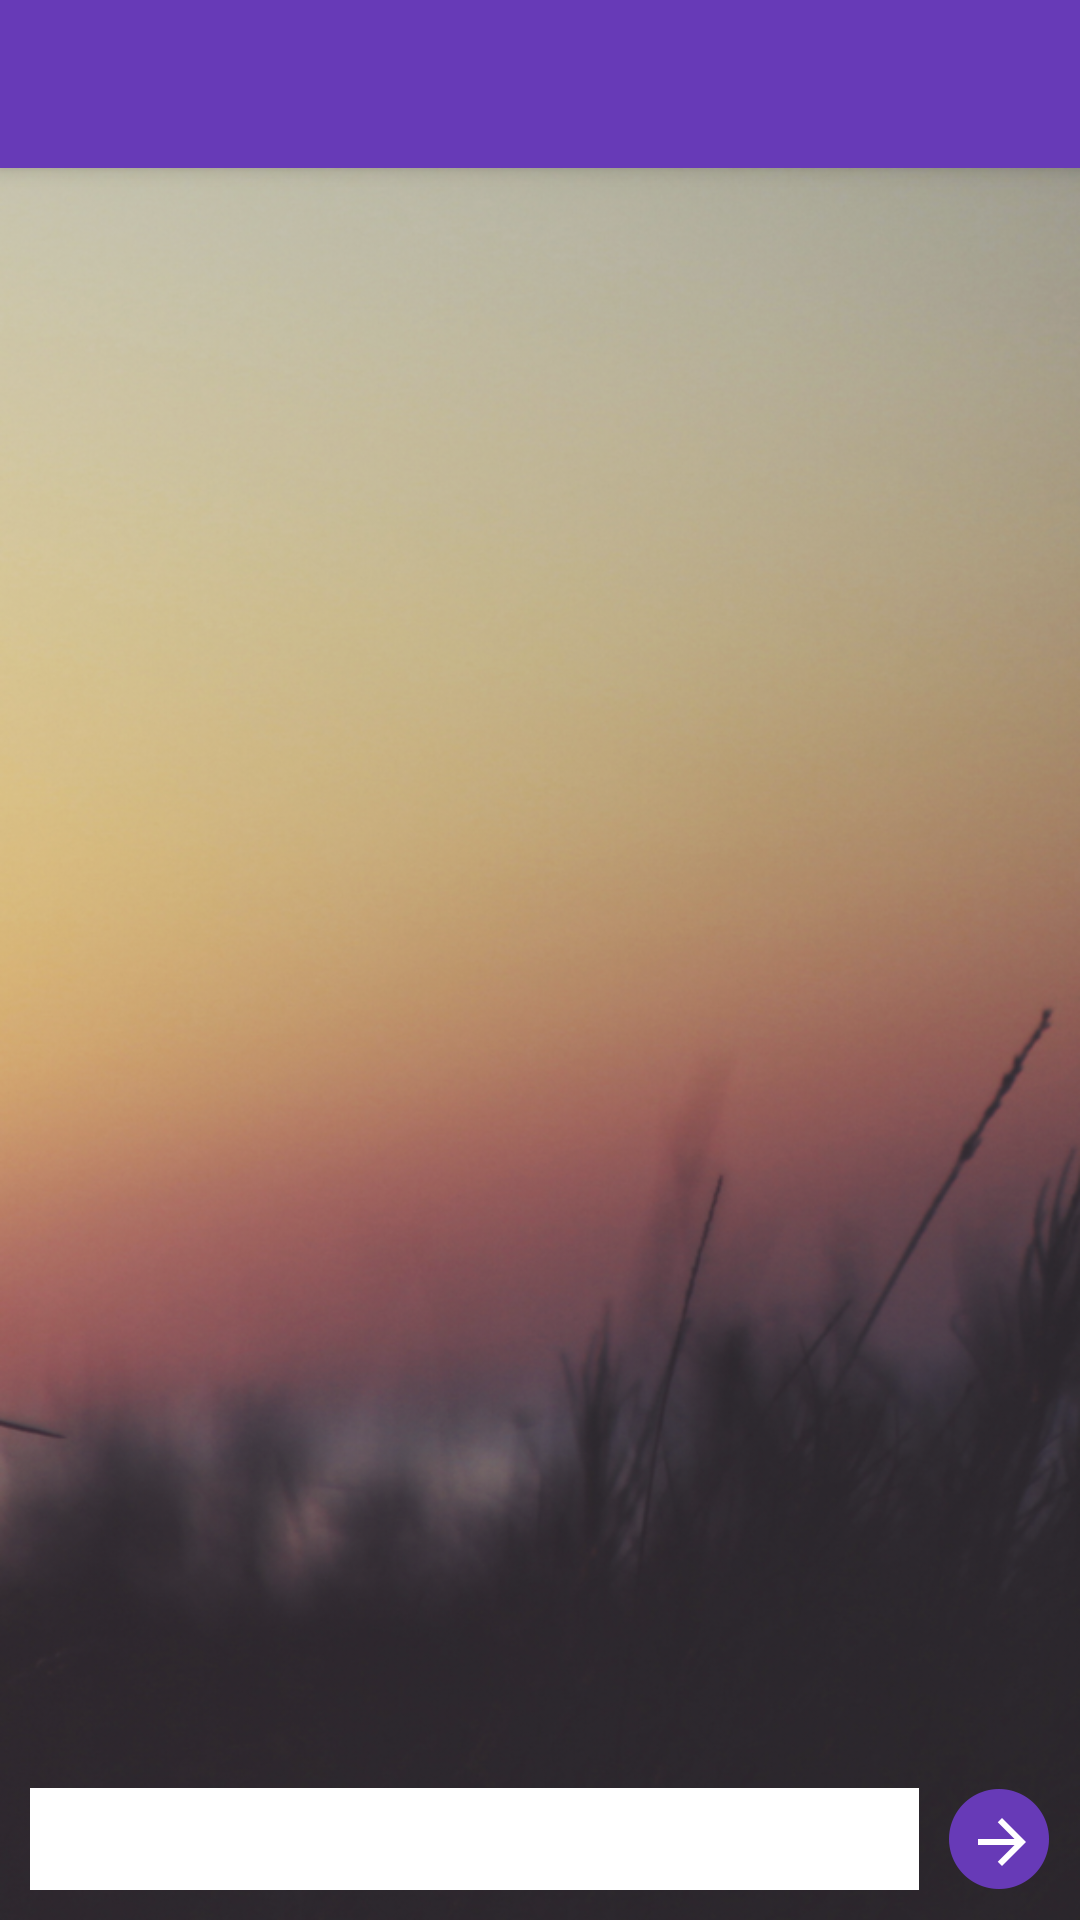

Here is an Android app screen rendered from its layout file. Give the layout XML and the strings, colors and styles it references.
<!-- AndroidManifest.xml: application theme AppTheme -->
<!-- res/layout/activity_chat.xml -->
<?xml version="1.0" encoding="utf-8"?>
<RelativeLayout
    xmlns:android="http://schemas.android.com/apk/res/android"
    android:layout_width="fill_parent"
    android:layout_height="fill_parent"
    android:descendantFocusability="beforeDescendants"
    android:focusableInTouchMode="true"
    xmlns:app="http://schemas.android.com/apk/res-auto"
    android:orientation="vertical">

    <android.support.v7.widget.Toolbar
        android:id="@+id/toolbar"
        android:layout_width="match_parent"
        android:layout_height="?attr/actionBarSize"
        android:theme="@style/ThemeOverlay.AppCompat.Dark.ActionBar"
        app:popupTheme="@style/ThemeOverlay.AppCompat.Light"
        android:elevation="4dp"
        android:background="?attr/colorPrimary"/>

    <RelativeLayout
        android:id="@+id/form"
        android:layout_below="@id/toolbar"
        android:background="@drawable/chatbg"
        android:layout_width="match_parent"
        android:layout_height="match_parent">

        <LinearLayout
            android:id="@+id/footer"
            android:layout_width="match_parent"
            android:layout_height="wrap_content"
            android:layout_alignParentBottom="true"
            android:padding="10dp"
            android:orientation="horizontal">

            <EditText
                android:id="@+id/chatText"
                android:layout_width="0dp"
                android:inputType="text"
                android:singleLine="true"
                android:paddingStart="10dp"
                android:paddingEnd="10dp"
                android:paddingBottom="5dp"
                android:layout_weight="1"
                android:background="@color/icons"
                android:layout_height="match_parent"/>

            <ImageView
                android:id="@+id/buttonSend"
                android:layout_marginStart="10dp"
                android:layout_width="wrap_content"
                android:layout_height="wrap_content"
                android:src="@drawable/sendchatbutton"/>
        </LinearLayout>

        <ListView
            android:id="@+id/listView1"
            android:divider="@null"
            android:dividerHeight="0dp"
            android:layout_above="@+id/footer"
            android:layout_width="match_parent"
            android:layout_height="wrap_content">
        </ListView>
    </RelativeLayout>

</RelativeLayout>
<!-- resources referenced by this layout -->
<resources>
  <color name="icons">#FFFFFF</color>
  <!-- drawable chatbg: png bitmap (drawable-hdpi, 744750 bytes) -->
  <!-- drawable sendchatbutton: png bitmap (drawable-hdpi, 982 bytes) -->
  <style name="AppTheme" parent="AppTheme.Base">
          
      </style>
  <style name="AppTheme.Base" parent="Base.Theme.Dear">
          
      </style>
  <style name="Base.Theme.Dear" parent="Theme.AppCompat.NoActionBar">
  
          
              <item name="colorPrimary">@color/primary</item>
  
              
              <item name="colorPrimaryDark">@color/primary_dark</item>
  
              
              <item name="colorAccent">@color/accent</item>
  
              
              <item name="android:textColorPrimary">@color/primary_text</item>
  
              
              <item name="android:textColorSecondary">@color/secondary_text</item>
  
              <item name="android:windowBackground">@color/window_background</item>
  
          
  
          
  
      </style>
  <color name="primary">#673AB7</color>
  <color name="primary_dark">#512DA8</color>
  <color name="accent">#E040FB</color>
  <color name="primary_text">#212121</color>
  <color name="secondary_text">#727272</color>
  <color name="window_background">#FFFFFF</color>
</resources>
